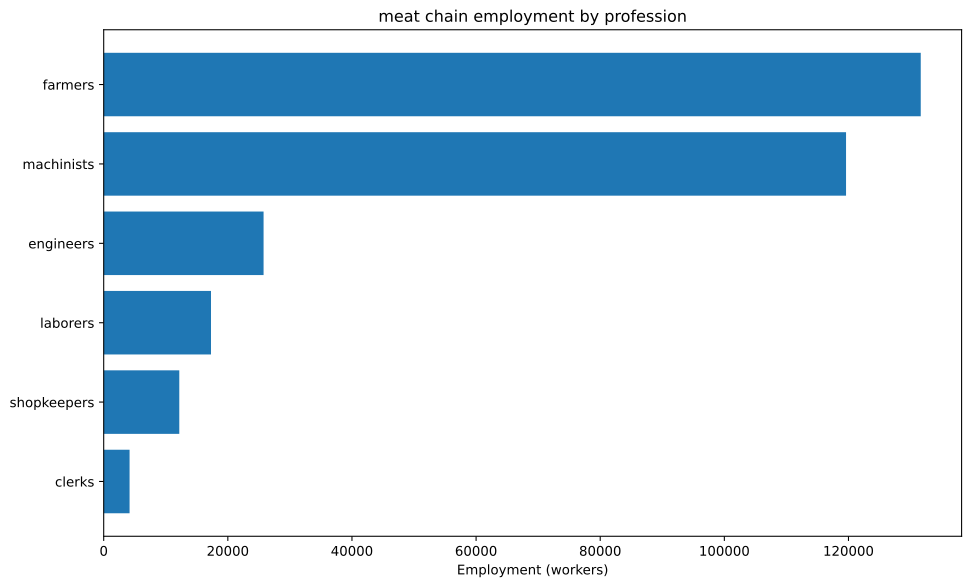

The file beside this chart, header and first rows:
config, building, profession, employment
building_tooling_workshops+pm_rubber_gri…, building_tooling_workshops, engineers, 4031
building_tooling_workshops+pm_rubber_gri…, building_tooling_workshops, machinists, 8062
building_tooling_workshops+pm_rubber_gri…, building_tooling_workshops, shopkeepers, 4031
building_paper_mills+pm_bleached_paper+p…, building_paper_mills, engineers, 85.66
building_paper_mills+pm_bleached_paper+p…, building_paper_mills, laborers, 171.3
building_paper_mills+pm_bleached_paper+p…, building_paper_mills, machinists, 171.3
building_paper_mills+pm_bleached_paper+p…, building_paper_mills, shopkeepers, 85.66
building_chemical_plants+pm_nitrogen_fix…, building_chemical_plants, engineers, 219
building_chemical_plants+pm_nitrogen_fix…, building_chemical_plants, laborers, 146
building_chemical_plants+pm_nitrogen_fix…, building_chemical_plants, machinists, 292
building_chemical_plants+pm_nitrogen_fix…, building_chemical_plants, shopkeepers, 72.99
building_explosives_factory+pm_brine_ele…, building_explosives_factory, engineers, 856.6
building_explosives_factory+pm_brine_ele…, building_explosives_factory, laborers, 571.1
building_explosives_factory+pm_brine_ele…, building_explosives_factory, machinists, 571.1
building_explosives_factory+pm_brine_ele…, building_explosives_factory, shopkeepers, 285.5
building_synthetics_plants+pm_dye_produc…, building_synthetics_plants, engineers, 42.83
building_synthetics_plants+pm_dye_produc…, building_synthetics_plants, laborers, 21.41
building_synthetics_plants+pm_dye_produc…, building_synthetics_plants, machinists, 32.12
building_synthetics_plants+pm_dye_produc…, building_synthetics_plants, shopkeepers, 10.71
building_steel_mills+pm_electric_arc_pro…, building_steel_mills, engineers, 2102
building_steel_mills+pm_electric_arc_pro…, building_steel_mills, machinists, 3153
building_steel_mills+pm_electric_arc_pro…, building_steel_mills, shopkeepers, 1051
building_motor_industry+pm_diesel_engine…, building_motor_industry, engineers, 1702
building_motor_industry+pm_diesel_engine…, building_motor_industry, machinists, 1135
building_motor_industry+pm_diesel_engine…, building_motor_industry, shopkeepers, 567.3
building_livestock_ranch+pm_mechanized_s…, building_livestock_ranch, farmers, 129630
building_livestock_ranch+pm_mechanized_s…, building_livestock_ranch, machinists, 74074
building_coal_mine+pm_diesel_pump_buildi…, building_coal_mine, engineers, 4228
building_coal_mine+pm_diesel_pump_buildi…, building_coal_mine, laborers, 1057
building_coal_mine+pm_diesel_pump_buildi…, building_coal_mine, machinists, 6342
building_coal_mine+pm_diesel_pump_buildi…, building_coal_mine, shopkeepers, 2114
building_iron_mine+pm_diesel_pump_buildi…, building_iron_mine, engineers, 4030
building_iron_mine+pm_diesel_pump_buildi…, building_iron_mine, laborers, 1007
building_iron_mine+pm_diesel_pump_buildi…, building_iron_mine, machinists, 6045
building_iron_mine+pm_diesel_pump_buildi…, building_iron_mine, shopkeepers, 2015
building_sulfur_mine+pm_diesel_pump_buil…, building_sulfur_mine, engineers, 308.2
building_sulfur_mine+pm_diesel_pump_buil…, building_sulfur_mine, laborers, 77.06
building_sulfur_mine+pm_diesel_pump_buil…, building_sulfur_mine, machinists, 462.3
building_sulfur_mine+pm_diesel_pump_buil…, building_sulfur_mine, shopkeepers, 154.1
building_power_plant+pm_oil-fired_plant, building_power_plant, engineers, 4583
building_power_plant+pm_oil-fired_plant, building_power_plant, laborers, 6548
building_power_plant+pm_oil-fired_plant, building_power_plant, machinists, 4911
building_logging_camp+pm_electric_saw_mi…, building_logging_camp, engineers, 38.55
building_logging_camp+pm_electric_saw_mi…, building_logging_camp, machinists, 51.4
building_logging_camp+pm_electric_saw_mi…, building_logging_camp, shopkeepers, 25.7
building_rubber_plantation+automatic_irr…, building_rubber_plantation, farmers, 2015
building_rubber_plantation+automatic_irr…, building_rubber_plantation, laborers, 2687
building_rubber_plantation+automatic_irr…, building_rubber_plantation, machinists, 671.8
building_oil_rig+pm_combustion_derricks+…, building_oil_rig, engineers, 3533
building_oil_rig+pm_combustion_derricks+…, building_oil_rig, machinists, 5299
building_oil_rig+pm_combustion_derricks+…, building_oil_rig, shopkeepers, 1766
building_railway+pm_diesel_trains_princi…, building_railway, clerks, 4168
building_railway+pm_diesel_trains_princi…, building_railway, laborers, 5002
building_railway+pm_diesel_trains_princi…, building_railway, machinists, 8337
